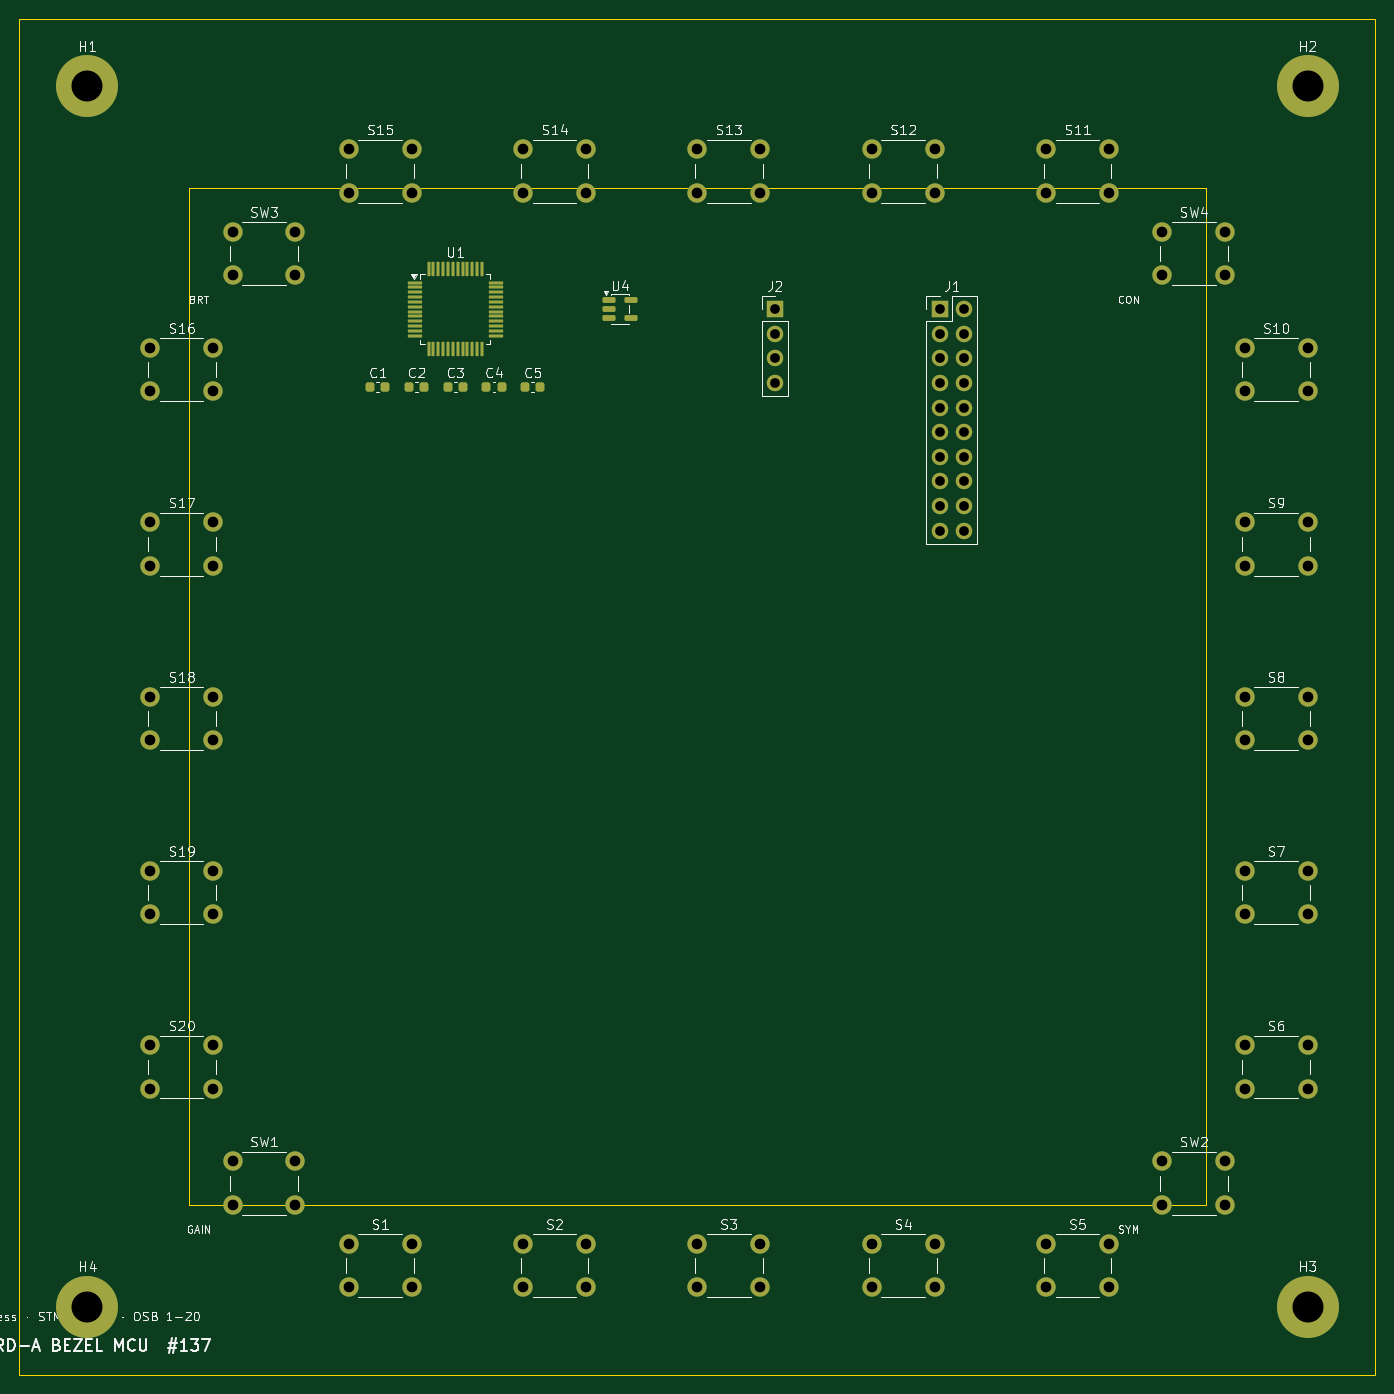
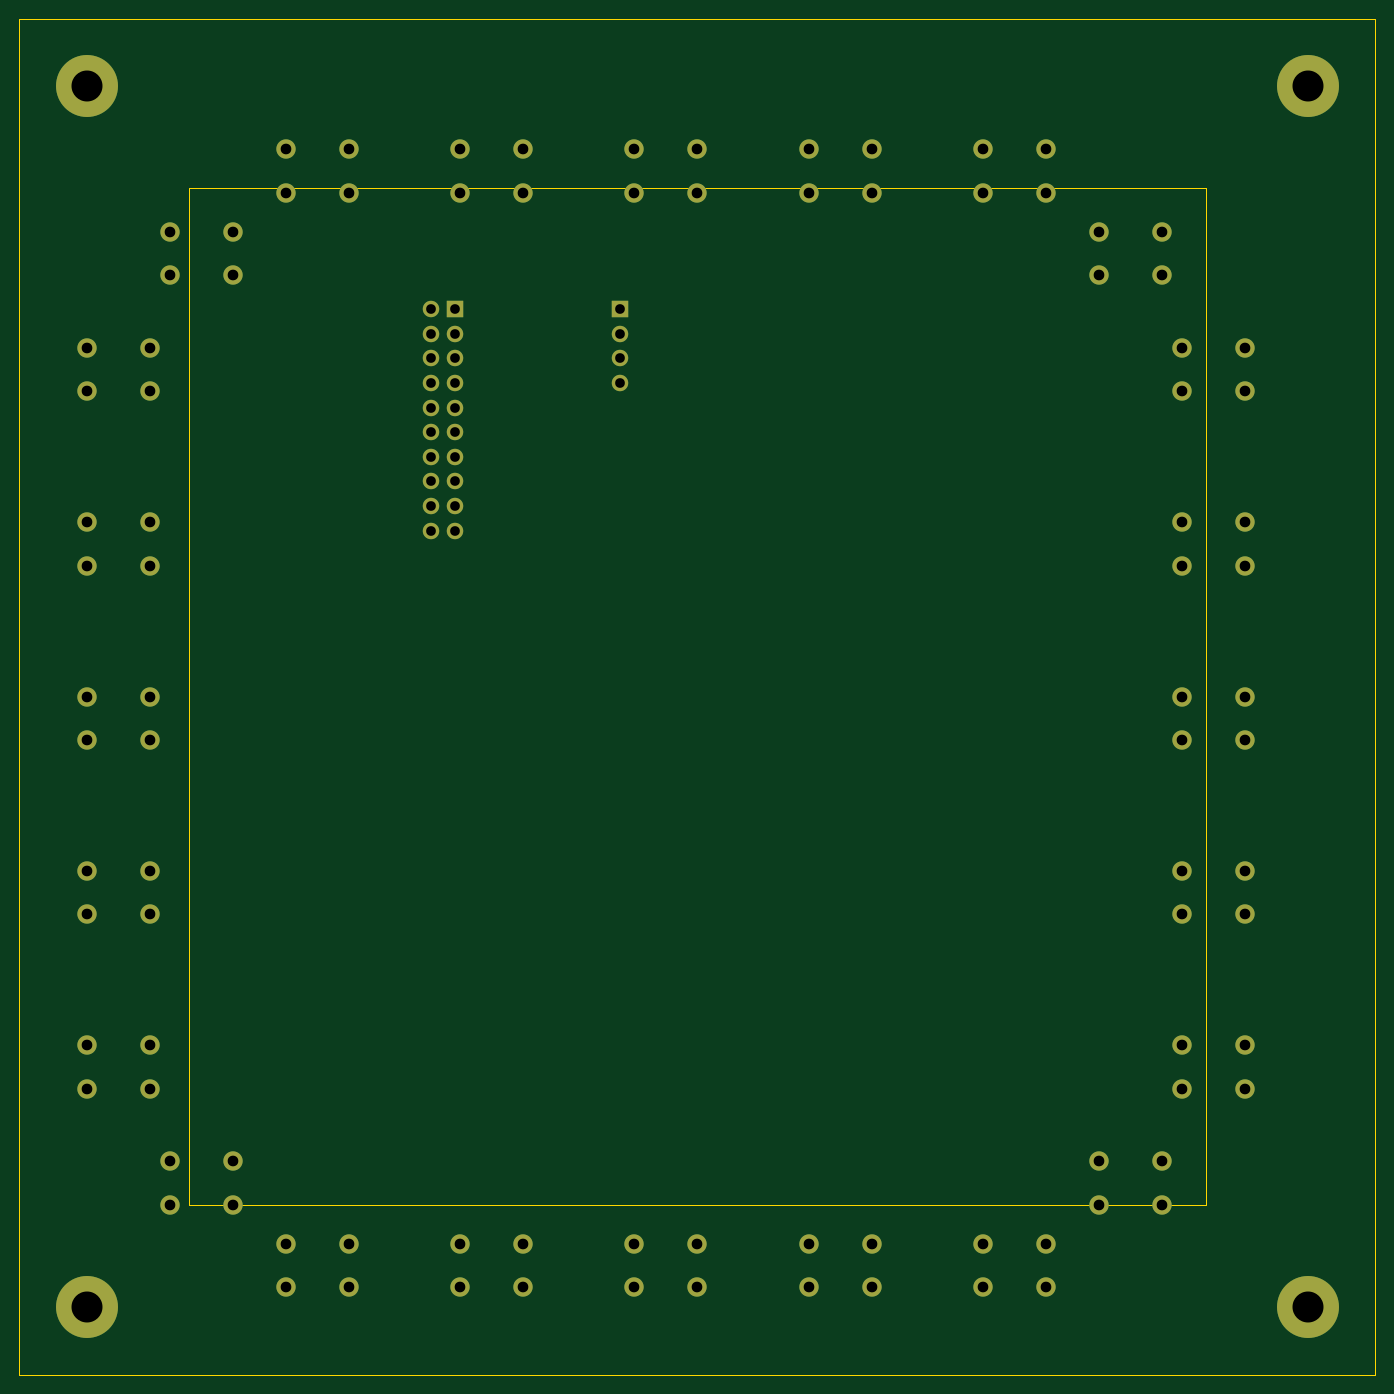
Circuit board: 10 layer files. Board 140.0 x 140.0 mm.
- bottom_copper: cmfd-board-a-B_Cu.gbr (6167 bytes)
- bottom_mask: cmfd-board-a-B_Mask.gbr (4190 bytes)
- paste: cmfd-board-a-B_Paste.gbr (457 bytes)
- bottom_silk: cmfd-board-a-B_Silkscreen.gbr (4200 bytes)
- outline: cmfd-board-a-Edge_Cuts.gbr (827 bytes)
- top_copper: cmfd-board-a-F_Cu.gbr (9850 bytes)
- top_mask: cmfd-board-a-F_Mask.gbr (6856 bytes)
- paste: cmfd-board-a-F_Paste.gbr (3093 bytes)
- top_silk: cmfd-board-a-F_Silkscreen.gbr (97197 bytes)
- drill: cmfd-board-a.drl (2031 bytes)

=== bottom_copper: cmfd-board-a-B_Cu.gbr (6167 bytes, source omitted) ===
=== bottom_mask: cmfd-board-a-B_Mask.gbr ===
%TF.GenerationSoftware,KiCad,Pcbnew,10.0.4*%
%TF.CreationDate,2026-07-22T09:45:02-04:00*%
%TF.ProjectId,cmfd-board-a,636d6664-2d62-46f6-9172-642d612e6b69,rev?*%
%TF.SameCoordinates,Original*%
%TF.FileFunction,Soldermask,Bot*%
%TF.FilePolarity,Negative*%
%FSLAX46Y46*%
G04 Gerber Fmt 4.6, Leading zero omitted, Abs format (unit mm)*
G04 Created by KiCad (PCBNEW 10.0.4) date 2026-07-22 09:45:02*
%MOMM*%
%LPD*%
G01*
G04 APERTURE LIST*
%ADD10C,2.000000*%
%ADD11R,1.700000X1.700000*%
%ADD12C,1.700000*%
%ADD13C,6.400000*%
G04 APERTURE END LIST*
D10*
%TO.C,S20*%
X13500000Y-106000000D03*
X20000000Y-106000000D03*
X13500000Y-110500000D03*
X20000000Y-110500000D03*
%TD*%
D11*
%TO.C,J1*%
X95000000Y-30000000D03*
D12*
X97540000Y-30000000D03*
X95000000Y-32540000D03*
X97540000Y-32540000D03*
X95000000Y-35080000D03*
X97540000Y-35080000D03*
X95000000Y-37620000D03*
X97540000Y-37620000D03*
X95000000Y-40160000D03*
X97540000Y-40160000D03*
X95000000Y-42700000D03*
X97540000Y-42700000D03*
X95000000Y-45240000D03*
X97540000Y-45240000D03*
X95000000Y-47780000D03*
X97540000Y-47780000D03*
X95000000Y-50320000D03*
X97540000Y-50320000D03*
X95000000Y-52860000D03*
X97540000Y-52860000D03*
%TD*%
D10*
%TO.C,SW3*%
X22000000Y-22000000D03*
X28500000Y-22000000D03*
X22000000Y-26500000D03*
X28500000Y-26500000D03*
%TD*%
%TO.C,S8*%
X126500000Y-70000000D03*
X133000000Y-70000000D03*
X126500000Y-74500000D03*
X133000000Y-74500000D03*
%TD*%
%TO.C,S14*%
X52000000Y-13500000D03*
X58500000Y-13500000D03*
X52000000Y-18000000D03*
X58500000Y-18000000D03*
%TD*%
%TO.C,S5*%
X106000000Y-126500000D03*
X112500000Y-126500000D03*
X106000000Y-131000000D03*
X112500000Y-131000000D03*
%TD*%
%TO.C,SW1*%
X22000000Y-118000000D03*
X28500000Y-118000000D03*
X22000000Y-122500000D03*
X28500000Y-122500000D03*
%TD*%
%TO.C,S6*%
X126500000Y-106000000D03*
X133000000Y-106000000D03*
X126500000Y-110500000D03*
X133000000Y-110500000D03*
%TD*%
%TO.C,S11*%
X106000000Y-13500000D03*
X112500000Y-13500000D03*
X106000000Y-18000000D03*
X112500000Y-18000000D03*
%TD*%
%TO.C,S7*%
X126500000Y-88000000D03*
X133000000Y-88000000D03*
X126500000Y-92500000D03*
X133000000Y-92500000D03*
%TD*%
%TO.C,S19*%
X13500000Y-88000000D03*
X20000000Y-88000000D03*
X13500000Y-92500000D03*
X20000000Y-92500000D03*
%TD*%
D13*
%TO.C,H4*%
X7000000Y-133000000D03*
%TD*%
D10*
%TO.C,SW4*%
X118000000Y-22000000D03*
X124500000Y-22000000D03*
X118000000Y-26500000D03*
X124500000Y-26500000D03*
%TD*%
%TO.C,S3*%
X70000000Y-126500000D03*
X76500000Y-126500000D03*
X70000000Y-131000000D03*
X76500000Y-131000000D03*
%TD*%
D13*
%TO.C,H1*%
X7000000Y-7000000D03*
%TD*%
D10*
%TO.C,S12*%
X88000000Y-13500000D03*
X94500000Y-13500000D03*
X88000000Y-18000000D03*
X94500000Y-18000000D03*
%TD*%
D13*
%TO.C,H2*%
X133000000Y-7000000D03*
%TD*%
D10*
%TO.C,S1*%
X34000000Y-126500000D03*
X40500000Y-126500000D03*
X34000000Y-131000000D03*
X40500000Y-131000000D03*
%TD*%
%TO.C,S18*%
X13500000Y-70000000D03*
X20000000Y-70000000D03*
X13500000Y-74500000D03*
X20000000Y-74500000D03*
%TD*%
%TO.C,S13*%
X70000000Y-13500000D03*
X76500000Y-13500000D03*
X70000000Y-18000000D03*
X76500000Y-18000000D03*
%TD*%
D11*
%TO.C,J2*%
X78000000Y-30000000D03*
D12*
X78000000Y-32540000D03*
X78000000Y-35080000D03*
X78000000Y-37620000D03*
%TD*%
D13*
%TO.C,H3*%
X133000000Y-133000000D03*
%TD*%
D10*
%TO.C,S16*%
X13500000Y-34000000D03*
X20000000Y-34000000D03*
X13500000Y-38500000D03*
X20000000Y-38500000D03*
%TD*%
%TO.C,S9*%
X126500000Y-52000000D03*
X133000000Y-52000000D03*
X126500000Y-56500000D03*
X133000000Y-56500000D03*
%TD*%
%TO.C,SW2*%
X118000000Y-118000000D03*
X124500000Y-118000000D03*
X118000000Y-122500000D03*
X124500000Y-122500000D03*
%TD*%
%TO.C,S4*%
X88000000Y-126500000D03*
X94500000Y-126500000D03*
X88000000Y-131000000D03*
X94500000Y-131000000D03*
%TD*%
%TO.C,S10*%
X126500000Y-34000000D03*
X133000000Y-34000000D03*
X126500000Y-38500000D03*
X133000000Y-38500000D03*
%TD*%
%TO.C,S15*%
X34000000Y-13500000D03*
X40500000Y-13500000D03*
X34000000Y-18000000D03*
X40500000Y-18000000D03*
%TD*%
%TO.C,S17*%
X13500000Y-52000000D03*
X20000000Y-52000000D03*
X13500000Y-56500000D03*
X20000000Y-56500000D03*
%TD*%
%TO.C,S2*%
X52000000Y-126500000D03*
X58500000Y-126500000D03*
X52000000Y-131000000D03*
X58500000Y-131000000D03*
%TD*%
M02*

=== paste: cmfd-board-a-B_Paste.gbr ===
%TF.GenerationSoftware,KiCad,Pcbnew,10.0.4*%
%TF.CreationDate,2026-07-22T09:45:02-04:00*%
%TF.ProjectId,cmfd-board-a,636d6664-2d62-46f6-9172-642d612e6b69,rev?*%
%TF.SameCoordinates,Original*%
%TF.FileFunction,Paste,Bot*%
%TF.FilePolarity,Positive*%
%FSLAX46Y46*%
G04 Gerber Fmt 4.6, Leading zero omitted, Abs format (unit mm)*
G04 Created by KiCad (PCBNEW 10.0.4) date 2026-07-22 09:45:02*
%MOMM*%
%LPD*%
G01*
G04 APERTURE LIST*
G04 APERTURE END LIST*
M02*

=== bottom_silk: cmfd-board-a-B_Silkscreen.gbr ===
%TF.GenerationSoftware,KiCad,Pcbnew,10.0.4*%
%TF.CreationDate,2026-07-22T09:45:02-04:00*%
%TF.ProjectId,cmfd-board-a,636d6664-2d62-46f6-9172-642d612e6b69,rev?*%
%TF.SameCoordinates,Original*%
%TF.FileFunction,Legend,Bot*%
%TF.FilePolarity,Positive*%
%FSLAX46Y46*%
G04 Gerber Fmt 4.6, Leading zero omitted, Abs format (unit mm)*
G04 Created by KiCad (PCBNEW 10.0.4) date 2026-07-22 09:45:02*
%MOMM*%
%LPD*%
G01*
G04 APERTURE LIST*
%ADD10C,2.000000*%
%ADD11R,1.700000X1.700000*%
%ADD12C,1.700000*%
%ADD13C,6.400000*%
G04 APERTURE END LIST*
%LPC*%
D10*
%TO.C,S20*%
X13500000Y-106000000D03*
X20000000Y-106000000D03*
X13500000Y-110500000D03*
X20000000Y-110500000D03*
%TD*%
D11*
%TO.C,J1*%
X95000000Y-30000000D03*
D12*
X97540000Y-30000000D03*
X95000000Y-32540000D03*
X97540000Y-32540000D03*
X95000000Y-35080000D03*
X97540000Y-35080000D03*
X95000000Y-37620000D03*
X97540000Y-37620000D03*
X95000000Y-40160000D03*
X97540000Y-40160000D03*
X95000000Y-42700000D03*
X97540000Y-42700000D03*
X95000000Y-45240000D03*
X97540000Y-45240000D03*
X95000000Y-47780000D03*
X97540000Y-47780000D03*
X95000000Y-50320000D03*
X97540000Y-50320000D03*
X95000000Y-52860000D03*
X97540000Y-52860000D03*
%TD*%
D10*
%TO.C,SW3*%
X22000000Y-22000000D03*
X28500000Y-22000000D03*
X22000000Y-26500000D03*
X28500000Y-26500000D03*
%TD*%
%TO.C,S8*%
X126500000Y-70000000D03*
X133000000Y-70000000D03*
X126500000Y-74500000D03*
X133000000Y-74500000D03*
%TD*%
%TO.C,S14*%
X52000000Y-13500000D03*
X58500000Y-13500000D03*
X52000000Y-18000000D03*
X58500000Y-18000000D03*
%TD*%
%TO.C,S5*%
X106000000Y-126500000D03*
X112500000Y-126500000D03*
X106000000Y-131000000D03*
X112500000Y-131000000D03*
%TD*%
%TO.C,SW1*%
X22000000Y-118000000D03*
X28500000Y-118000000D03*
X22000000Y-122500000D03*
X28500000Y-122500000D03*
%TD*%
%TO.C,S6*%
X126500000Y-106000000D03*
X133000000Y-106000000D03*
X126500000Y-110500000D03*
X133000000Y-110500000D03*
%TD*%
%TO.C,S11*%
X106000000Y-13500000D03*
X112500000Y-13500000D03*
X106000000Y-18000000D03*
X112500000Y-18000000D03*
%TD*%
%TO.C,S7*%
X126500000Y-88000000D03*
X133000000Y-88000000D03*
X126500000Y-92500000D03*
X133000000Y-92500000D03*
%TD*%
%TO.C,S19*%
X13500000Y-88000000D03*
X20000000Y-88000000D03*
X13500000Y-92500000D03*
X20000000Y-92500000D03*
%TD*%
D13*
%TO.C,H4*%
X7000000Y-133000000D03*
%TD*%
D10*
%TO.C,SW4*%
X118000000Y-22000000D03*
X124500000Y-22000000D03*
X118000000Y-26500000D03*
X124500000Y-26500000D03*
%TD*%
%TO.C,S3*%
X70000000Y-126500000D03*
X76500000Y-126500000D03*
X70000000Y-131000000D03*
X76500000Y-131000000D03*
%TD*%
D13*
%TO.C,H1*%
X7000000Y-7000000D03*
%TD*%
D10*
%TO.C,S12*%
X88000000Y-13500000D03*
X94500000Y-13500000D03*
X88000000Y-18000000D03*
X94500000Y-18000000D03*
%TD*%
D13*
%TO.C,H2*%
X133000000Y-7000000D03*
%TD*%
D10*
%TO.C,S1*%
X34000000Y-126500000D03*
X40500000Y-126500000D03*
X34000000Y-131000000D03*
X40500000Y-131000000D03*
%TD*%
%TO.C,S18*%
X13500000Y-70000000D03*
X20000000Y-70000000D03*
X13500000Y-74500000D03*
X20000000Y-74500000D03*
%TD*%
%TO.C,S13*%
X70000000Y-13500000D03*
X76500000Y-13500000D03*
X70000000Y-18000000D03*
X76500000Y-18000000D03*
%TD*%
D11*
%TO.C,J2*%
X78000000Y-30000000D03*
D12*
X78000000Y-32540000D03*
X78000000Y-35080000D03*
X78000000Y-37620000D03*
%TD*%
D13*
%TO.C,H3*%
X133000000Y-133000000D03*
%TD*%
D10*
%TO.C,S16*%
X13500000Y-34000000D03*
X20000000Y-34000000D03*
X13500000Y-38500000D03*
X20000000Y-38500000D03*
%TD*%
%TO.C,S9*%
X126500000Y-52000000D03*
X133000000Y-52000000D03*
X126500000Y-56500000D03*
X133000000Y-56500000D03*
%TD*%
%TO.C,SW2*%
X118000000Y-118000000D03*
X124500000Y-118000000D03*
X118000000Y-122500000D03*
X124500000Y-122500000D03*
%TD*%
%TO.C,S4*%
X88000000Y-126500000D03*
X94500000Y-126500000D03*
X88000000Y-131000000D03*
X94500000Y-131000000D03*
%TD*%
%TO.C,S10*%
X126500000Y-34000000D03*
X133000000Y-34000000D03*
X126500000Y-38500000D03*
X133000000Y-38500000D03*
%TD*%
%TO.C,S15*%
X34000000Y-13500000D03*
X40500000Y-13500000D03*
X34000000Y-18000000D03*
X40500000Y-18000000D03*
%TD*%
%TO.C,S17*%
X13500000Y-52000000D03*
X20000000Y-52000000D03*
X13500000Y-56500000D03*
X20000000Y-56500000D03*
%TD*%
%TO.C,S2*%
X52000000Y-126500000D03*
X58500000Y-126500000D03*
X52000000Y-131000000D03*
X58500000Y-131000000D03*
%TD*%
%LPD*%
M02*

=== outline: cmfd-board-a-Edge_Cuts.gbr ===
%TF.GenerationSoftware,KiCad,Pcbnew,10.0.4*%
%TF.CreationDate,2026-07-22T09:45:02-04:00*%
%TF.ProjectId,cmfd-board-a,636d6664-2d62-46f6-9172-642d612e6b69,rev?*%
%TF.SameCoordinates,Original*%
%TF.FileFunction,Profile,NP*%
%FSLAX46Y46*%
G04 Gerber Fmt 4.6, Leading zero omitted, Abs format (unit mm)*
G04 Created by KiCad (PCBNEW 10.0.4) date 2026-07-22 09:45:02*
%MOMM*%
%LPD*%
G01*
G04 APERTURE LIST*
%TA.AperFunction,Profile*%
%ADD10C,0.100000*%
%TD*%
G04 APERTURE END LIST*
D10*
X0Y0D02*
X140000000Y0D01*
X0Y-140000000D02*
X0Y0D01*
X17500000Y-17500000D02*
X122500000Y-17500000D01*
X17500000Y-122500000D02*
X17500000Y-17500000D01*
X122500000Y-17500000D02*
X122500000Y-122500000D01*
X122500000Y-122500000D02*
X17500000Y-122500000D01*
X140000000Y0D02*
X140000000Y-140000000D01*
X140000000Y-140000000D02*
X0Y-140000000D01*
M02*

=== top_copper: cmfd-board-a-F_Cu.gbr (9850 bytes, source omitted) ===
=== top_mask: cmfd-board-a-F_Mask.gbr (6856 bytes, source omitted) ===
=== paste: cmfd-board-a-F_Paste.gbr (3093 bytes, source withheld) ===
=== top_silk: cmfd-board-a-F_Silkscreen.gbr (97197 bytes, source omitted) ===
=== drill: cmfd-board-a.drl ===
M48
; DRILL file KiCad 10.0.4 date 2026-07-22T09:45:03
; FORMAT={-:-/ absolute / metric / decimal}
; #@! TF.CreationDate,2026-07-22T09:45:03-04:00
; #@! TF.GenerationSoftware,Kicad,Pcbnew,10.0.4
; #@! TF.FileFunction,MixedPlating,1,2
FMAT,2
METRIC
; #@! TA.AperFunction,Plated,PTH,ComponentDrill
T1C1.000
; #@! TA.AperFunction,Plated,PTH,ComponentDrill
T2C1.100
; #@! TA.AperFunction,Plated,PTH,ComponentDrill
T3C3.200
%
G90
G05
T1
X78.0Y-30.0
X78.0Y-32.54
X78.0Y-35.08
X78.0Y-37.62
X95.0Y-30.0
X95.0Y-32.54
X95.0Y-35.08
X95.0Y-37.62
X95.0Y-40.16
X95.0Y-42.7
X95.0Y-45.24
X95.0Y-47.78
X95.0Y-50.32
X95.0Y-52.86
X97.54Y-30.0
X97.54Y-32.54
X97.54Y-35.08
X97.54Y-37.62
X97.54Y-40.16
X97.54Y-42.7
X97.54Y-45.24
X97.54Y-47.78
X97.54Y-50.32
X97.54Y-52.86
T2
X13.5Y-34.0
X13.5Y-38.5
X13.5Y-52.0
X13.5Y-56.5
X13.5Y-70.0
X13.5Y-74.5
X13.5Y-88.0
X13.5Y-92.5
X13.5Y-106.0
X13.5Y-110.5
X20.0Y-34.0
X20.0Y-38.5
X20.0Y-52.0
X20.0Y-56.5
X20.0Y-70.0
X20.0Y-74.5
X20.0Y-88.0
X20.0Y-92.5
X20.0Y-106.0
X20.0Y-110.5
X22.0Y-22.0
X22.0Y-26.5
X22.0Y-118.0
X22.0Y-122.5
X28.5Y-22.0
X28.5Y-26.5
X28.5Y-118.0
X28.5Y-122.5
X34.0Y-13.5
X34.0Y-18.0
X34.0Y-126.5
X34.0Y-131.0
X40.5Y-13.5
X40.5Y-18.0
X40.5Y-126.5
X40.5Y-131.0
X52.0Y-13.5
X52.0Y-18.0
X52.0Y-126.5
X52.0Y-131.0
X58.5Y-13.5
X58.5Y-18.0
X58.5Y-126.5
X58.5Y-131.0
X70.0Y-13.5
X70.0Y-18.0
X70.0Y-126.5
X70.0Y-131.0
X76.5Y-13.5
X76.5Y-18.0
X76.5Y-126.5
X76.5Y-131.0
X88.0Y-13.5
X88.0Y-18.0
X88.0Y-126.5
X88.0Y-131.0
X94.5Y-13.5
X94.5Y-18.0
X94.5Y-126.5
X94.5Y-131.0
X106.0Y-13.5
X106.0Y-18.0
X106.0Y-126.5
X106.0Y-131.0
X112.5Y-13.5
X112.5Y-18.0
X112.5Y-126.5
X112.5Y-131.0
X118.0Y-22.0
X118.0Y-26.5
X118.0Y-118.0
X118.0Y-122.5
X124.5Y-22.0
X124.5Y-26.5
X124.5Y-118.0
X124.5Y-122.5
X126.5Y-34.0
X126.5Y-38.5
X126.5Y-52.0
X126.5Y-56.5
X126.5Y-70.0
X126.5Y-74.5
X126.5Y-88.0
X126.5Y-92.5
X126.5Y-106.0
X126.5Y-110.5
X133.0Y-34.0
X133.0Y-38.5
X133.0Y-52.0
X133.0Y-56.5
X133.0Y-70.0
X133.0Y-74.5
X133.0Y-88.0
X133.0Y-92.5
X133.0Y-106.0
X133.0Y-110.5
T3
X7.0Y-7.0
X7.0Y-133.0
X133.0Y-7.0
X133.0Y-133.0
M30
